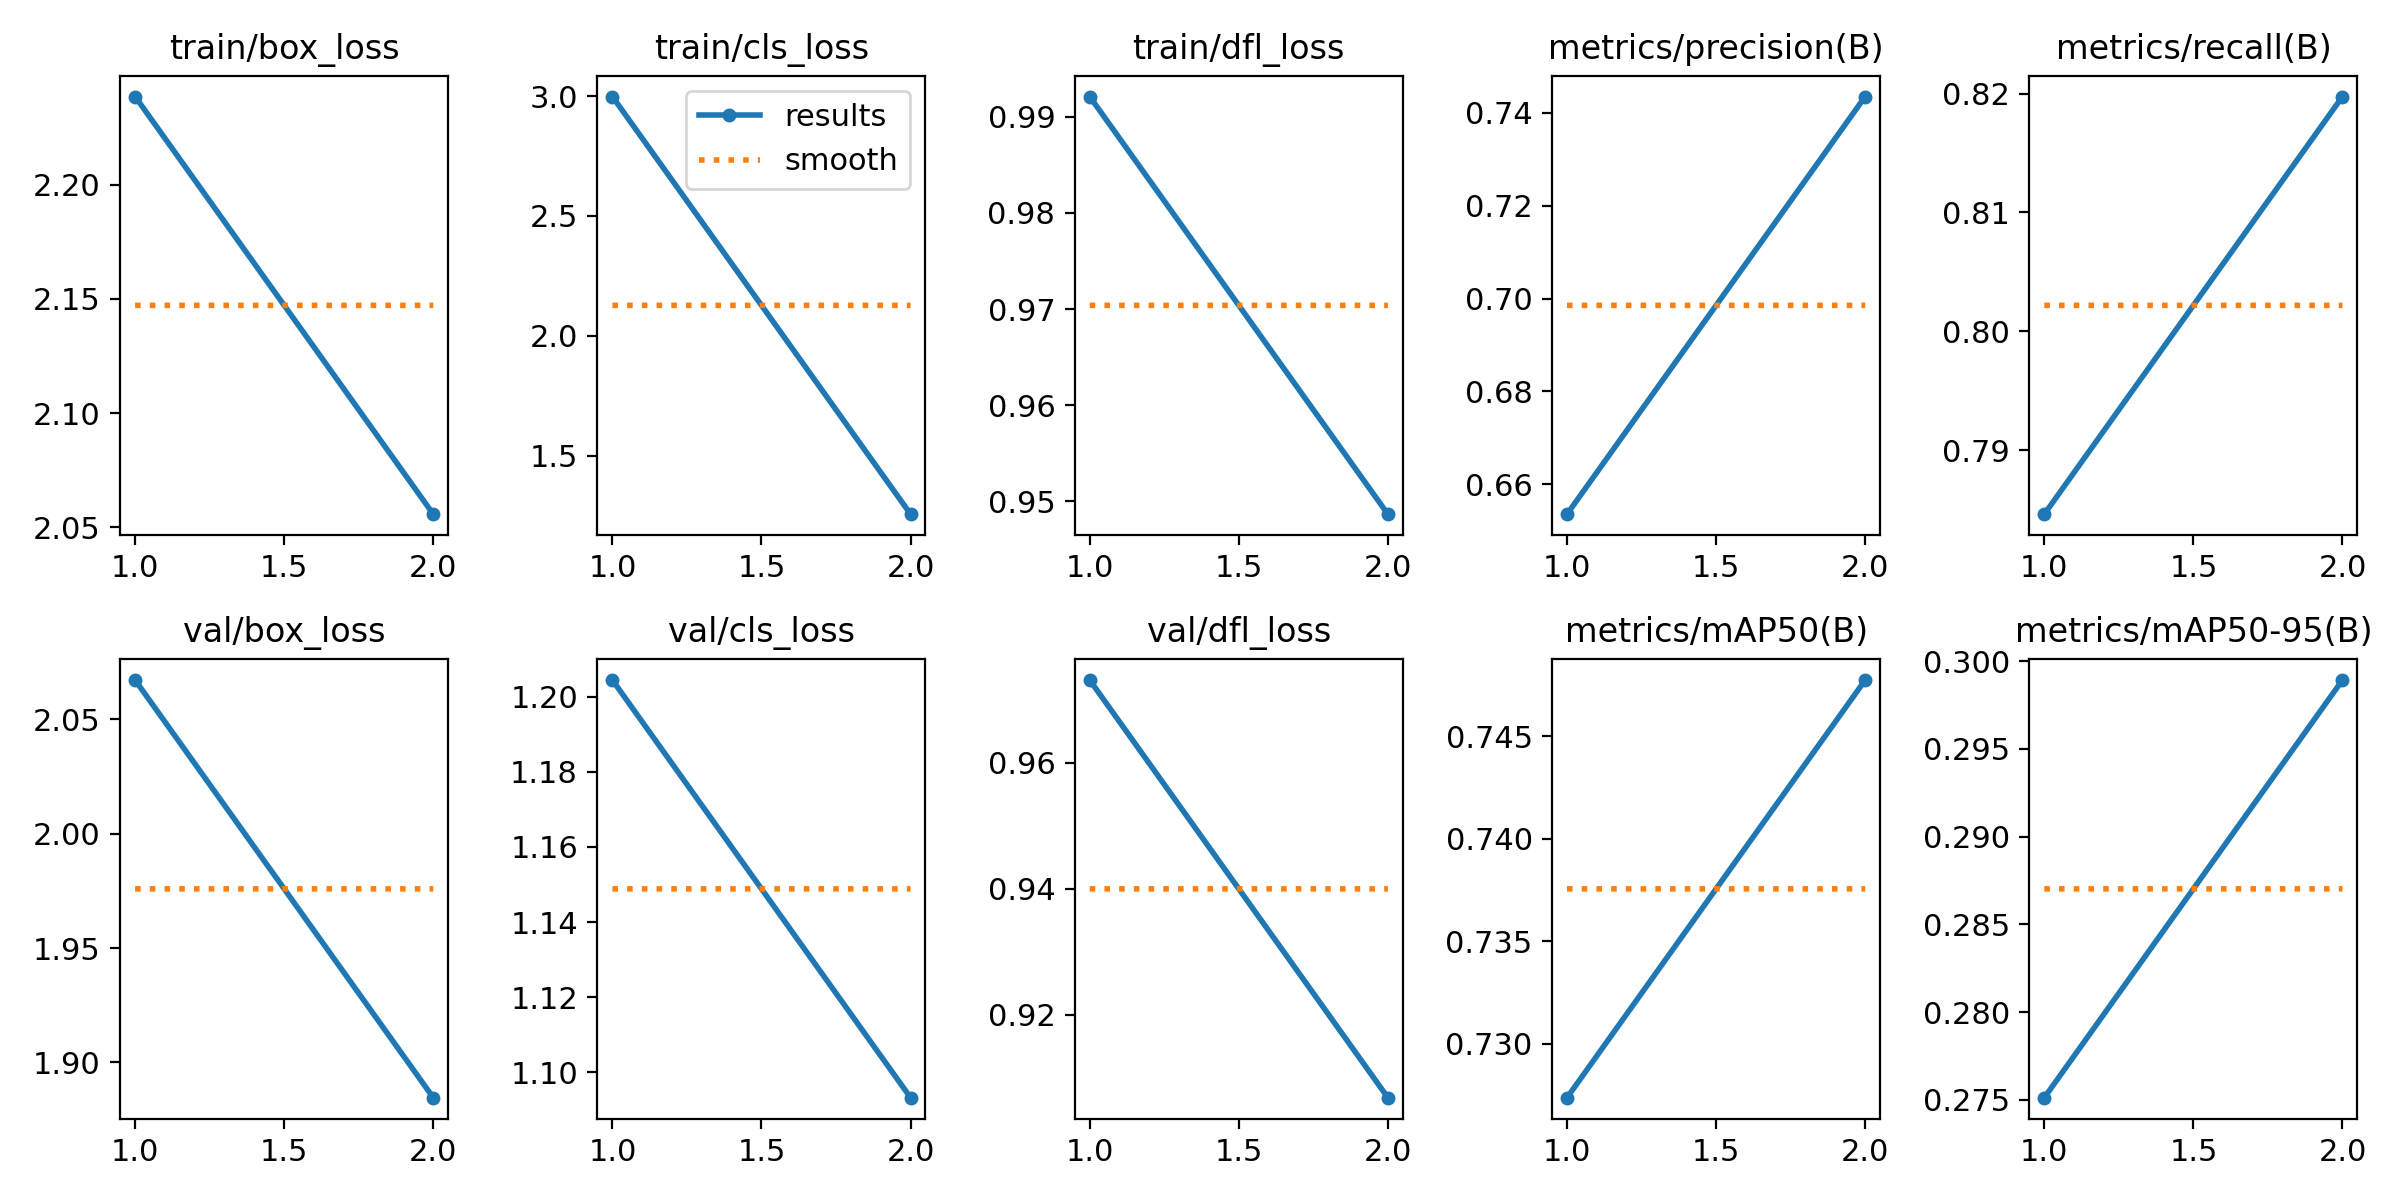

The table this chart was drawn from, first rows:
epoch, train/box_loss, train/cls_loss, train/dfl_loss, metrics/precision(B), metrics/recall(B), metrics/mAP50(B), metrics/mAP50-95(B), val/box_loss, val/cls_loss, val/dfl_loss, lr/pg0, lr/pg1, lr/pg2
1, 2.239, 2.998, 0.9921, 0.6536, 0.7846, 0.7274, 0.2751, 2.067, 1.204, 0.9732, 0.0001514, 0.0001514, 0.0001514
2, 2.056, 1.257, 0.9486, 0.7435, 0.8198, 0.7478, 0.2989, 1.885, 1.093, 0.9068, 0.000153, 0.000153, 0.000153
